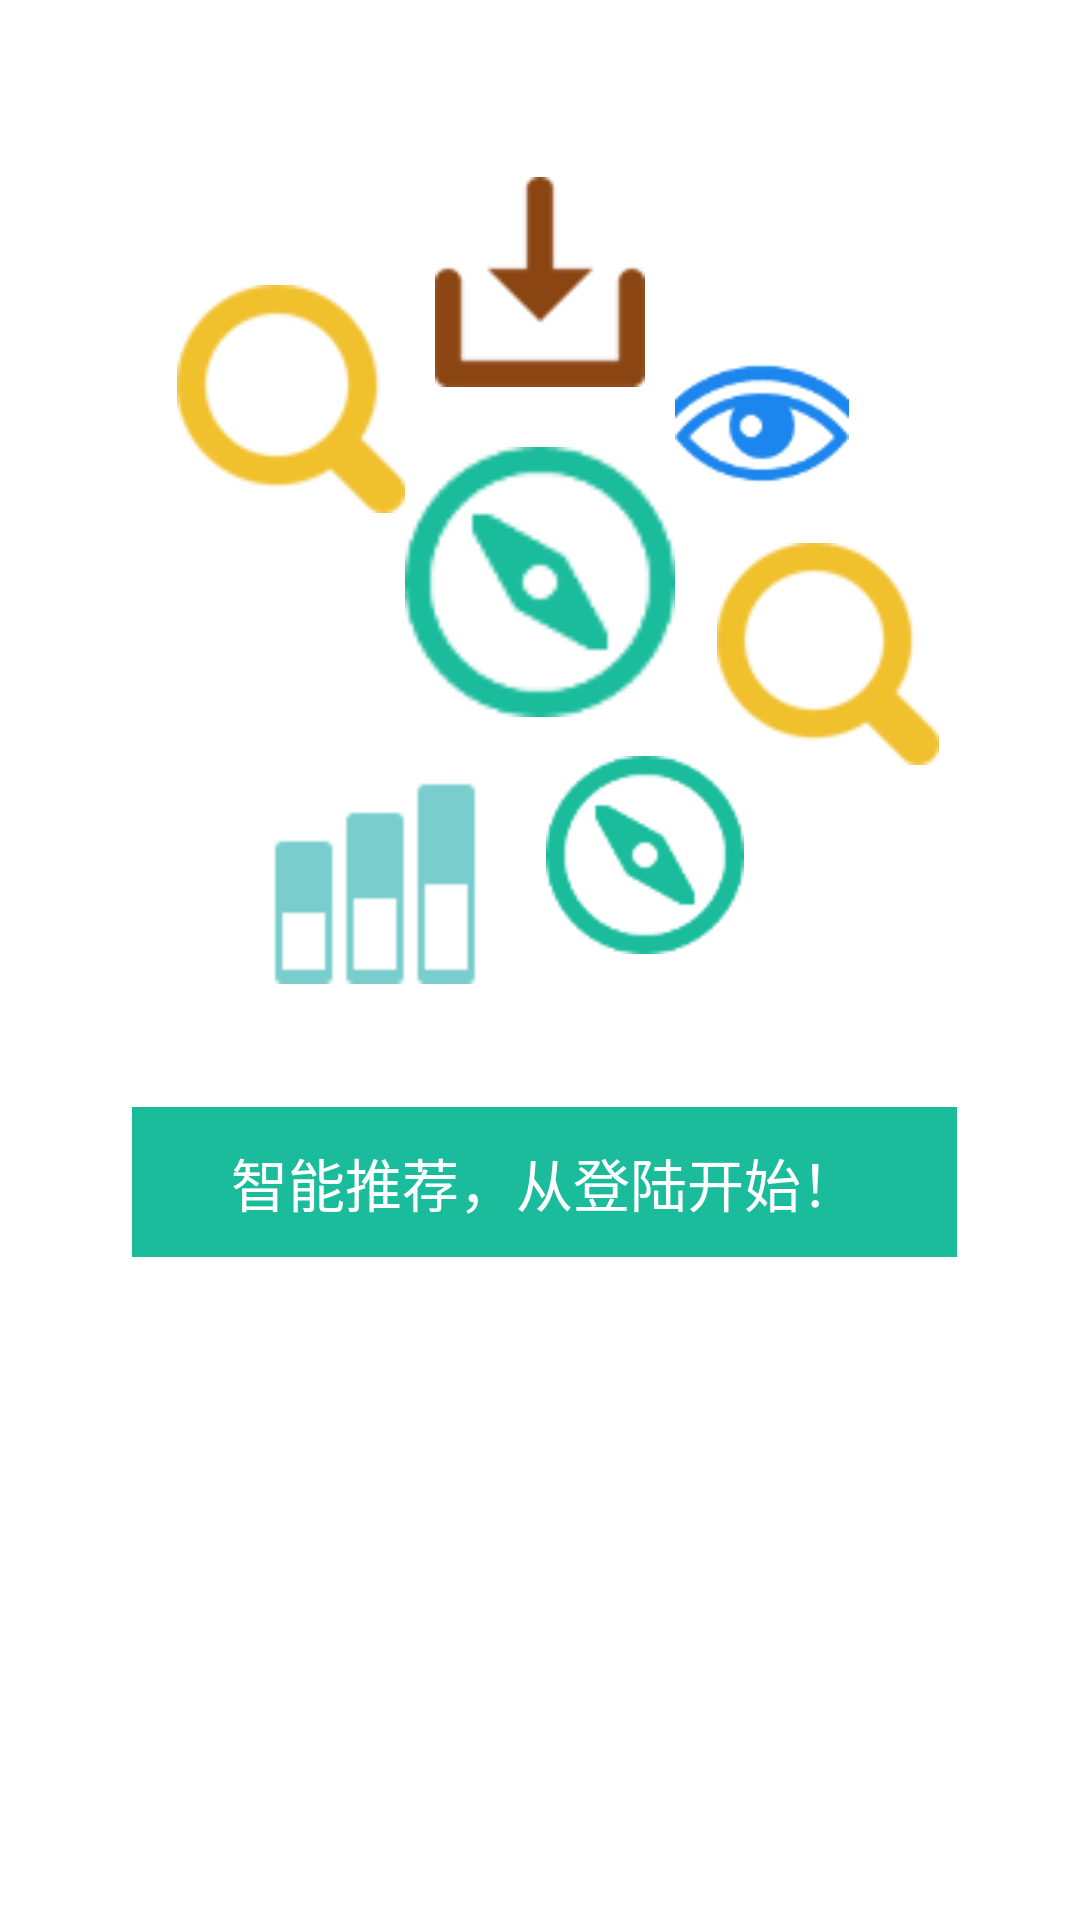

Produce the Android XML layout that renders to this screen, including the resource entries it uses.
<!-- AndroidManifest.xml: application theme AppTheme -->
<!-- res/layout/fragment_article.xml -->
<RelativeLayout xmlns:android="http://schemas.android.com/apk/res/android"
    android:layout_width="match_parent"
    android:layout_height="match_parent"
    android:background="@color/white">

    <ImageView
        android:layout_width="90dp"
        android:layout_height="90dp"
        android:src="@drawable/left_article"
        android:id="@+id/iv_jian"
        android:layout_below="@+id/iv_ying"
        android:layout_centerHorizontal="true"
        android:layout_marginTop="20dp" />

    <ImageView
        android:layout_width="70dp"
        android:layout_height="70dp"
        android:src="@drawable/left_offline"
        android:id="@+id/iv_ying"
        android:layout_marginTop="59dp"
        android:layout_alignParentTop="true"
        android:layout_centerHorizontal="true" />

    <ImageView
        android:layout_width="76dp"
        android:layout_height="76dp"
        android:src="@drawable/left_search"
        android:id="@+id/iv_bian"
        android:layout_alignTop="@+id/iv_ying"
        android:layout_toLeftOf="@+id/iv_jian"
        android:layout_toStartOf="@+id/iv_jian"
        android:layout_marginTop="36dp" />

    <ImageView
        android:layout_width="58dp"
        android:layout_height="58dp"
        android:layout_marginEnd="33dp"
        android:src="@drawable/left_setting"
        android:id="@+id/iv_shu"
        android:layout_above="@+id/iv_ke"
        android:layout_toStartOf="@+id/iv_jian" />

    <ImageView
        android:layout_width="76dp"
        android:layout_height="76dp"
        android:src="@drawable/left_topic"
        android:id="@+id/iv_ke"
        android:layout_marginStart="28dp"
        android:layout_below="@+id/iv_jian"
        android:layout_alignStart="@+id/iv_bian"
        android:layout_marginTop="13dp" />

    <ImageView
        android:layout_width="58dp"
        android:layout_height="58dp"
        android:src="@drawable/left_article_hot"
        android:id="@+id/iv_she"
        android:layout_alignBottom="@+id/iv_bian"
        android:layout_toEndOf="@+id/iv_jian" />

    <ImageView
        android:layout_width="74dp"
        android:layout_height="74dp"
        android:src="@drawable/left_search"
        android:id="@+id/iv_chan"
        android:layout_alignTop="@+id/iv_shu"
        android:layout_alignStart="@+id/iv_she"
        android:layout_marginStart="14dp" />

    <ImageView
        android:layout_width="66dp"
        android:layout_height="66dp"
        android:src="@drawable/left_article"
        android:id="@+id/iv_chang"
        android:layout_marginStart="19dp"
        android:layout_alignTop="@+id/iv_ke"
        android:layout_toEndOf="@+id/iv_ke" />

    <LinearLayout
        android:layout_height="50dp"
        android:layout_width="275dp"
        android:background="@color/green"
        android:layout_marginTop="41dp"
        android:layout_below="@+id/iv_ke"
        android:layout_alignStart="@+id/iv_shu">

        <TextView
            android:layout_width="match_parent"
            android:layout_height="match_parent"
            android:textColor="@color/white"
            android:textSize="19sp"
            android:gravity="center"
            android:text="智能推荐，从登陆开始！" />
    </LinearLayout>


</RelativeLayout>
<!-- resources referenced by this layout -->
<resources>
  <color name="green">#1bbc9b</color>
  <color name="white">#ffffff</color>
  <!-- drawable left_article: png bitmap (drawable-hdpi, 3866 bytes) -->
  <!-- drawable left_article_hot: png bitmap (drawable-hdpi, 3335 bytes) -->
  <!-- drawable left_offline: png bitmap (drawable-hdpi, 1194 bytes) -->
  <!-- drawable left_search: png bitmap (drawable-hdpi, 2401 bytes) -->
  <!-- drawable left_topic: png bitmap (drawable-hdpi, 219 bytes) -->
  <style name="AppTheme" parent="Theme.AppCompat.Light">
          <item name="windowActionBar">false</item>
      </style>
</resources>
